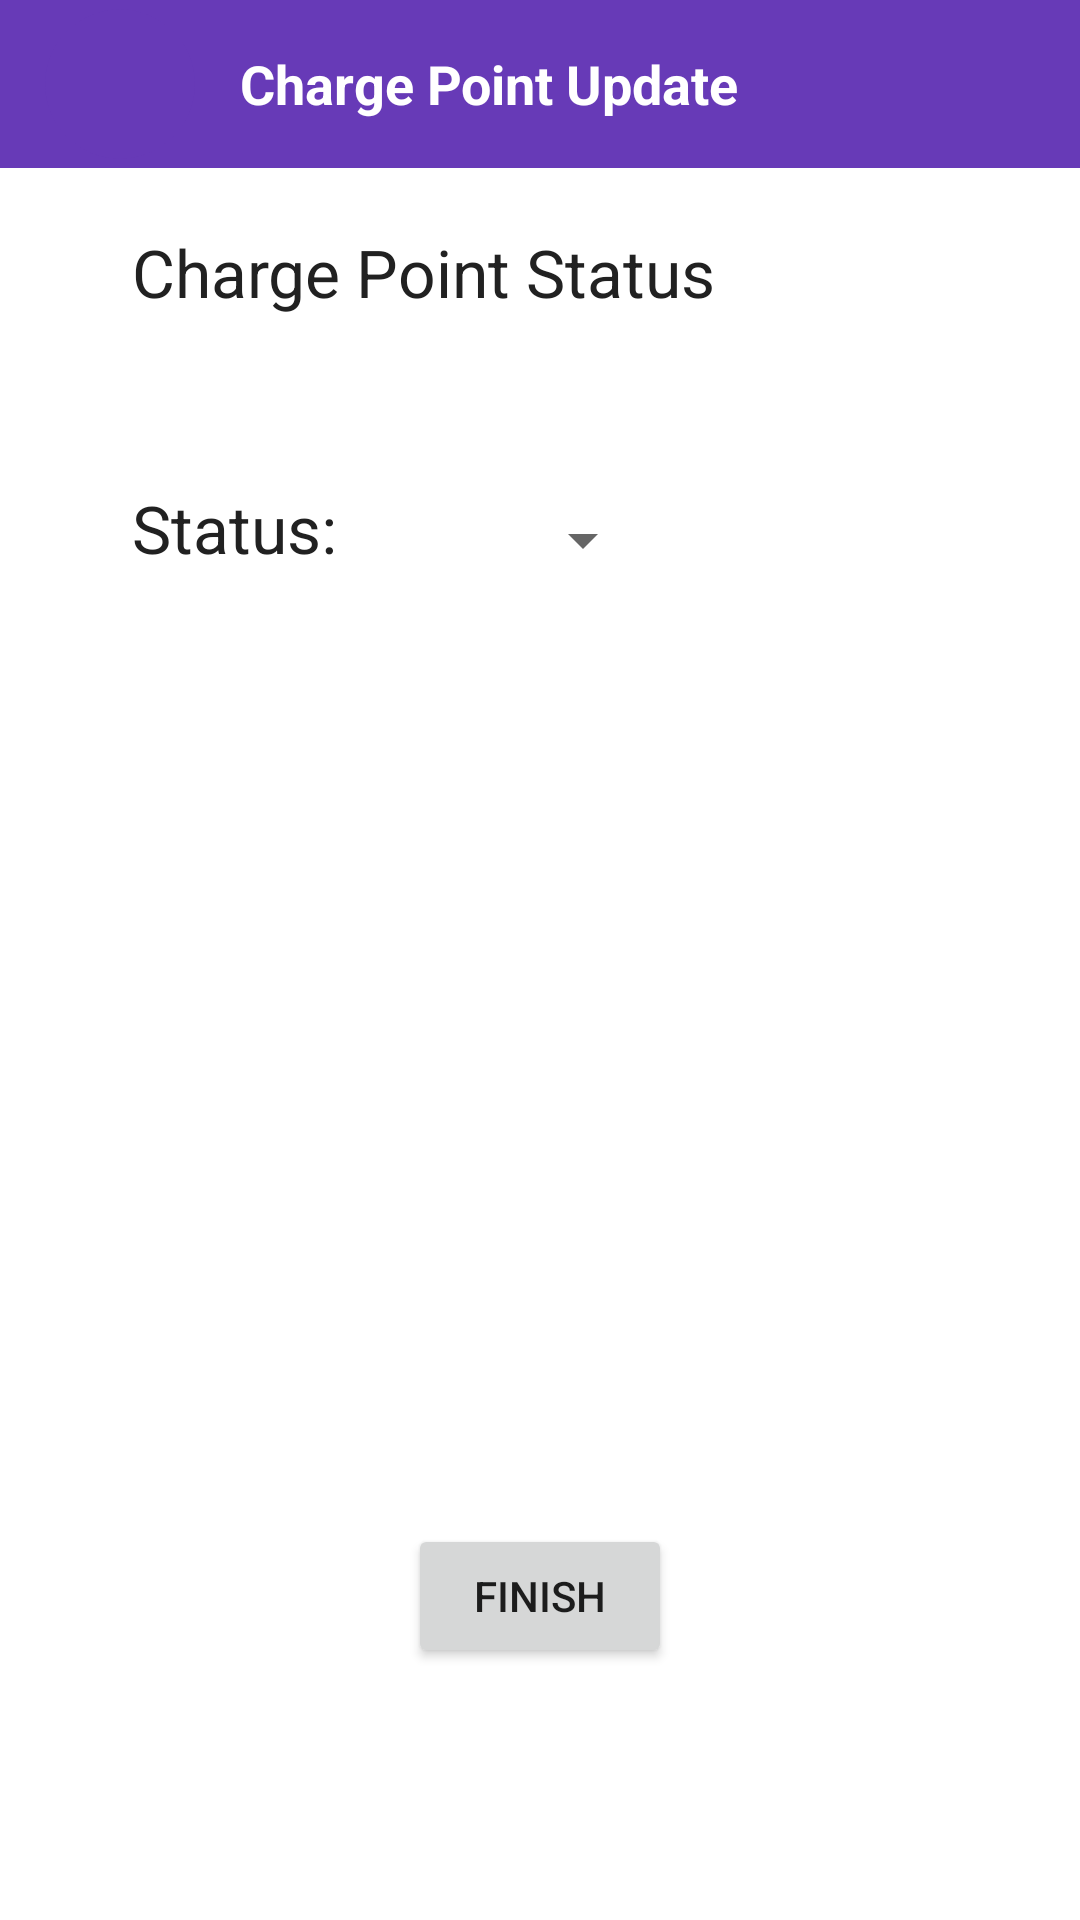

This screen was rendered from an Android layout file. Write that file and the resources it references.
<!-- AndroidManifest.xml: application theme AppTheme -->
<!-- res/layout/activity_update_charge_point_info3.xml -->
<?xml version="1.0" encoding="utf-8"?>
<androidx.constraintlayout.widget.ConstraintLayout xmlns:android="http://schemas.android.com/apk/res/android"
    xmlns:app="http://schemas.android.com/apk/res-auto"
    xmlns:tools="http://schemas.android.com/tools"
    android:layout_width="match_parent"
    android:layout_height="match_parent"
    tools:context=".chargePointInfo.UpdateChargePointInfo3Activity">

    <LinearLayout
        android:id='@+id/layoutToolBar'
        android:layout_width="match_parent"
        android:layout_height="?actionBarSize"
        android:background="@color/colorPrimary"
        android:gravity="center_vertical"
        android:orientation="horizontal"
        android:paddingStart="15dp"
        android:paddingEnd="15dp"
        app:layout_constraintTop_toTopOf="parent">

        <com.google.android.material.floatingactionbutton.FloatingActionButton
            android:id="@+id/backCPUpdate3Btn"
            android:layout_width="wrap_content"
            android:layout_height="wrap_content"
            android:backgroundTint="@color/colorPrimary"
            app:borderWidth="0dp"
            android:clickable="true"
            app:srcCompat="@drawable/back"
            app:fabCustomSize="50dp"
            app:fabSize="auto"
            app:elevation="0dp"
            app:tint="@color/white"/>

        <TextView
            android:layout_width="match_parent"
            android:layout_height="wrap_content"
            android:layout_marginStart="15dp"
            android:text="Charge Point Update"
            android:textColor="@color/colorWhite"
            android:textSize="18sp"
            android:textStyle="bold" />

    </LinearLayout>

    <TextView
        android:id="@+id/tvChargePointUpdateStatus"
        android:layout_width="wrap_content"
        android:layout_height="wrap_content"
        android:layout_marginStart="44dp"
        android:layout_marginTop="20dp"
        android:text="Charge Point Status"
        android:textColor="@color/colorPrimaryText"
        android:textSize="22sp"
        app:layout_constraintStart_toStartOf="parent"
        app:layout_constraintTop_toBottomOf="@+id/layoutToolBar" />

    <TextView
        android:id="@+id/tvUpdateStatus"
        android:layout_width="wrap_content"
        android:layout_height="wrap_content"
        android:layout_marginStart="44dp"
        android:layout_marginTop="56dp"
        android:text="Status:"
        android:textColor="@color/colorPrimaryText"
        android:textSize="22sp"
        app:layout_constraintStart_toStartOf="parent"
        app:layout_constraintTop_toBottomOf="@+id/tvChargePointUpdateStatus" />

    <Spinner
        android:id="@+id/spinnerUpdateStatus"
        android:layout_width="wrap_content"
        android:layout_height="wrap_content"
        android:layout_marginTop="112dp"
        app:layout_constraintEnd_toEndOf="parent"
        app:layout_constraintHorizontal_bias="0.29"
        app:layout_constraintStart_toEndOf="@+id/tvUpdateStatus"
        app:layout_constraintTop_toBottomOf="@+id/layoutToolBar" />

    <Button
        android:id="@+id/updateChargePointFinishBtn"
        android:layout_width="wrap_content"
        android:layout_height="wrap_content"
        android:layout_marginBottom="84dp"
        android:text="Finish"
        app:layout_constraintBottom_toBottomOf="parent"
        app:layout_constraintEnd_toEndOf="parent"
        app:layout_constraintStart_toStartOf="parent" />

</androidx.constraintlayout.widget.ConstraintLayout>
<!-- resources referenced by this layout -->
<resources>
  <color name="colorPrimary">#673AB7</color>
  <color name="colorPrimaryText">#212121</color>
  <color name="colorWhite">#FFFFFF</color>
  <style name="AppTheme" parent="Theme.MaterialComponents.Light.NoActionBar">
          
          <item name="colorPrimary">@color/colorPrimary</item>
          <item name="colorPrimaryDark">@color/colorPrimaryDark</item>
          <item name="colorAccent">@color/colorAccent</item>
      </style>
  <color name="colorPrimaryDark">#512DA8</color>
  <color name="colorAccent">#FF5252</color>
  <!-- not gathered from this repository: default colours our renderer supplied (Android Studio template values) -->
  <color name="white">#FFFFFFFF</color>
</resources>
